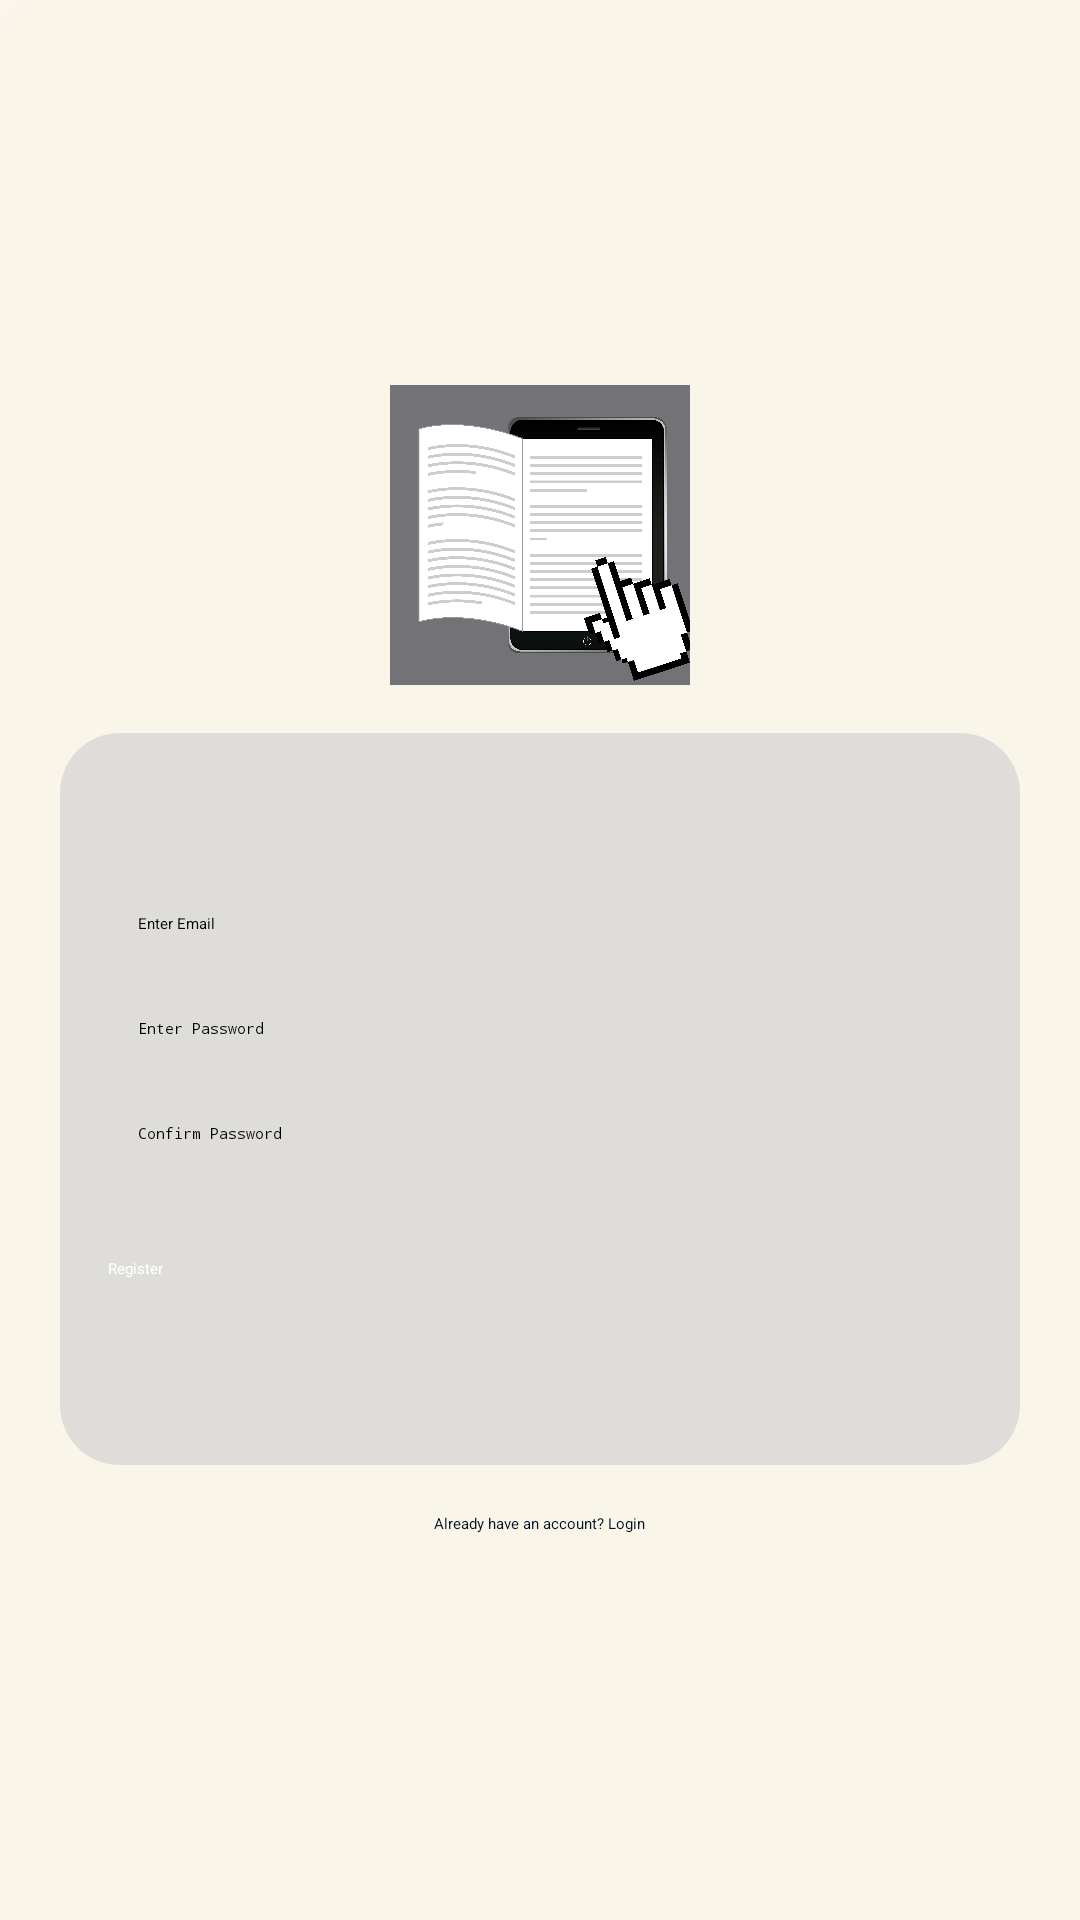

Layout XML and referenced resources for this Android screen:
<!-- AndroidManifest.xml: application theme Theme.EasyDictionary -->
<!-- res/layout/activity_register.xml -->
<LinearLayout
    xmlns:android="http://schemas.android.com/apk/res/android"
    android:layout_width="match_parent"
    android:layout_height="match_parent"
    android:orientation="vertical"
    android:padding="20dp"
    android:gravity="center"
    android:background="@drawable/bg">  

    <ImageView
        android:id="@+id/ivLogo"
        android:layout_width="100dp"
        android:layout_height="100dp"
        android:src="@drawable/aidic"
        android:layout_marginBottom="16dp"/>

    <LinearLayout
        android:layout_width="match_parent"
        android:layout_height="wrap_content"
        android:orientation="vertical"
        android:paddingHorizontal="16dp"
        android:paddingVertical="50dp"
        android:background="@drawable/rounded_bg"
        android:elevation="4dp">

        <EditText
            android:id="@+id/etEmail"
            android:layout_width="match_parent"
            android:layout_height="wrap_content"
            android:hint="@string/enter_email"
            android:inputType="textEmailAddress"
            android:autofillHints="emailAddress"
            android:padding="10dp"/>

        <EditText
            android:id="@+id/etPassword"
            android:layout_width="match_parent"
            android:layout_height="wrap_content"
            android:hint="@string/enter_password"
            android:inputType="textPassword"
            android:autofillHints="password"
            android:padding="10dp"
            android:layout_marginTop="8dp"/>

        <EditText
            android:id="@+id/etConfirmPassword"
            android:layout_width="match_parent"
            android:layout_height="wrap_content"
            android:hint="@string/confirm_password"
            android:inputType="textPassword"
            android:autofillHints="password"
            android:padding="10dp"
            android:layout_marginTop="8dp"/>

        <Button
            android:id="@+id/btnRegister"
            android:layout_width="match_parent"
            android:layout_height="wrap_content"
            android:text="@string/register"
            android:backgroundTint="#021024"
            android:textColor="@android:color/white"
            android:paddingVertical="12dp"
            android:layout_marginTop="16dp"/>
    </LinearLayout>

    <TextView
        android:id="@+id/tvLogin"
        android:layout_width="wrap_content"
        android:layout_height="wrap_content"
        android:text="@string/already_have_an_account_login"
        android:textColor="#021024"
        android:layout_marginTop="16dp"/>

    <ProgressBar
        android:id="@+id/progressBar"
        android:layout_width="wrap_content"
        android:layout_height="wrap_content"
        android:visibility="gone"
        android:layout_gravity="center"/>
</LinearLayout>
<!-- resources referenced by this layout -->
<resources>
  <!-- drawable aidic: jpg bitmap (drawable, 407609 bytes) -->
  <!-- drawable bg: jpg bitmap (drawable, 6295 bytes) -->
  <!-- drawable rounded_bg (drawable) -->
  <?xml version="1.0" encoding="utf-8"?>
  <shape xmlns:android="http://schemas.android.com/apk/res/android" android:shape="rectangle">
      <solid android:color="#CCd7d7d7"/>
      <corners android:radius="20dp"/>
  </shape>
  <string name="already_have_an_account_login">Already have an account? Login</string>
  <string name="confirm_password">Confirm Password</string>
  <string name="enter_email">Enter Email</string>
  <string name="enter_password">Enter Password</string>
  <string name="register">Register</string>
</resources>
